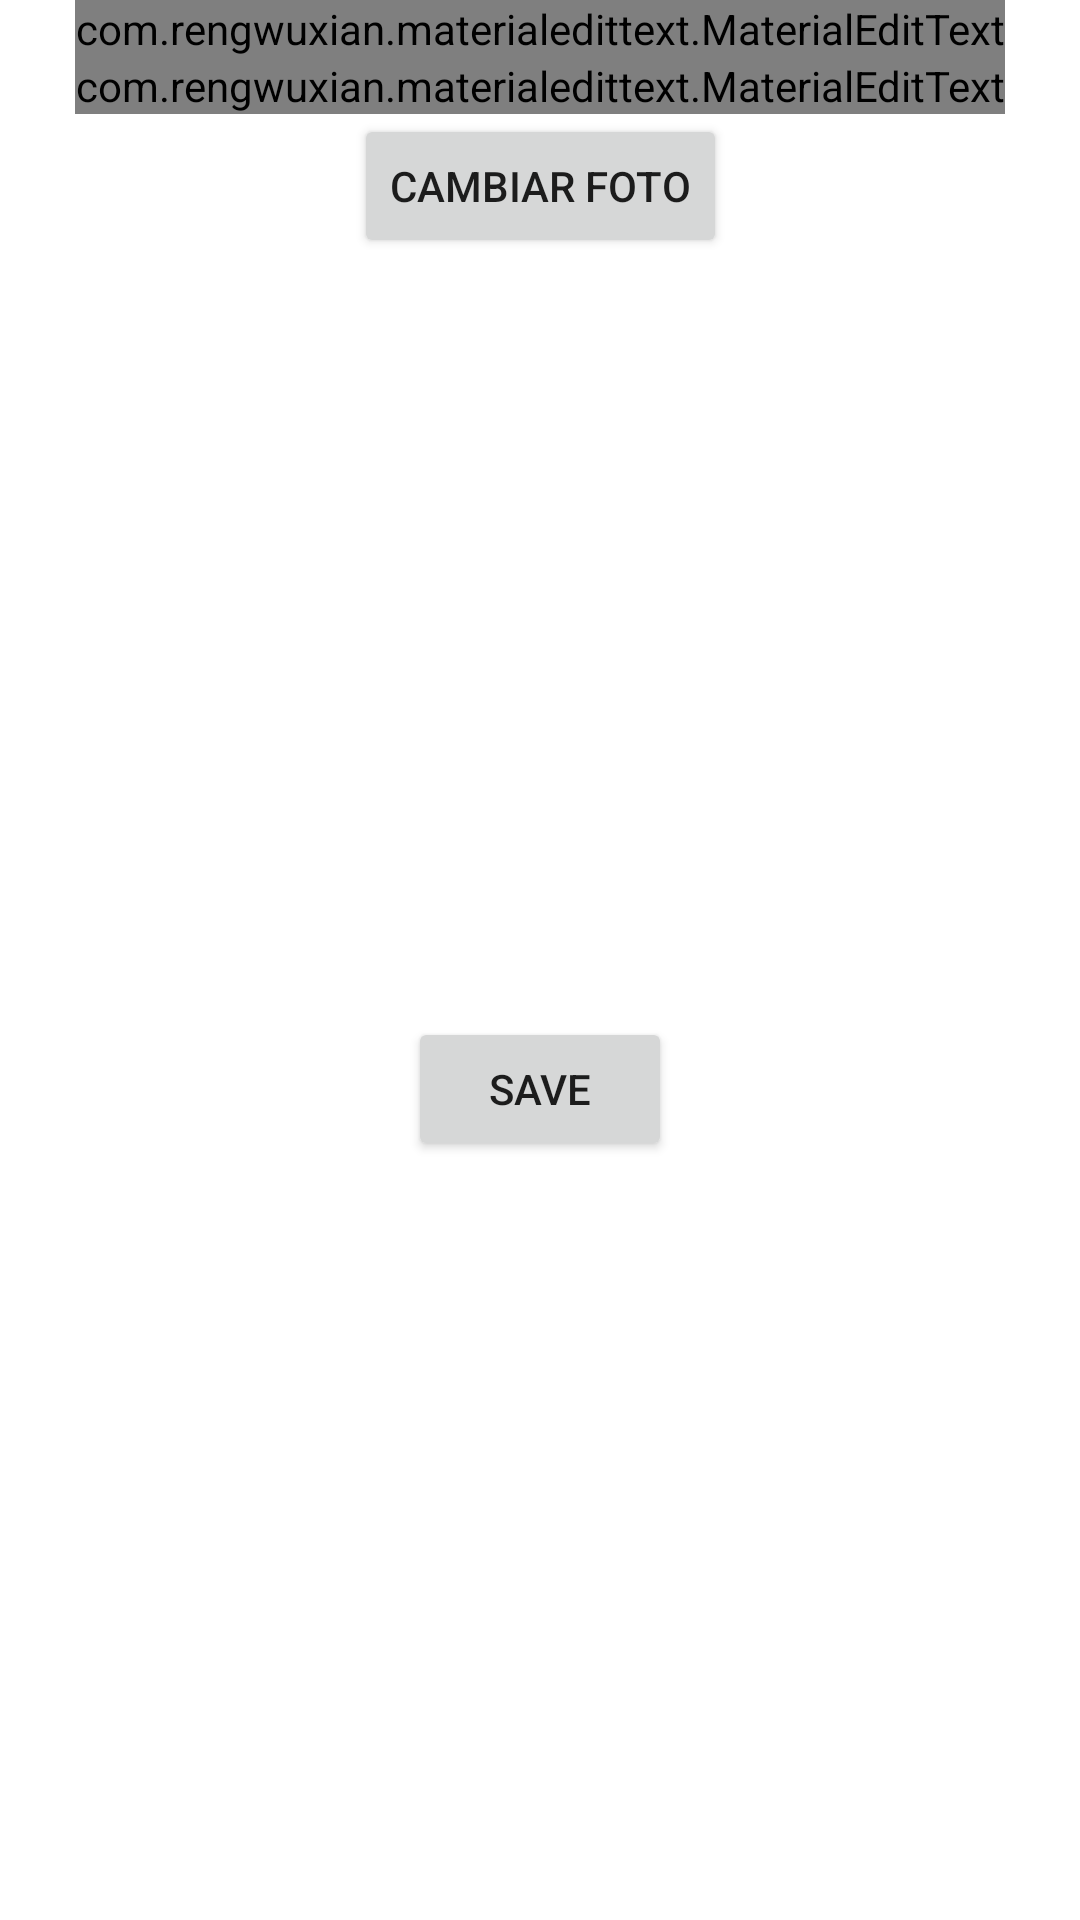

Here is an Android app screen rendered from its layout file. Give the layout XML and the strings, colors and styles it references.
<!-- AndroidManifest.xml: application theme Theme.Neoland2021 -->
<!-- res/layout/activity_student.xml -->
<?xml version="1.0" encoding="utf-8"?>
<androidx.constraintlayout.widget.ConstraintLayout
    xmlns:android="http://schemas.android.com/apk/res/android"
    xmlns:app="http://schemas.android.com/apk/res-auto"
    xmlns:tools="http://schemas.android.com/tools"
    android:layout_width="match_parent"
    android:layout_height="match_parent"
    android:layout_margin="25dp">

    <com.rengwuxian.materialedittext.MaterialEditText
        android:id="@+id/et_email_address"
        android:layout_width="wrap_content"
        android:layout_height="wrap_content"
        android:ems="10"
        app:met_floatingLabel="highlight"
        app:met_floatingLabelText="@string/email"
        android:hint="@string/introduce_tu_email"
        android:inputType="textEmailAddress"
        app:layout_constraintEnd_toEndOf="parent"
        app:layout_constraintStart_toStartOf="parent"
        app:layout_constraintTop_toBottomOf="@+id/et_text_person_name" />

    <com.rengwuxian.materialedittext.MaterialEditText
        android:id="@+id/et_text_person_name"
        android:layout_width="wrap_content"
        android:layout_height="wrap_content"
        android:ems="10"
        android:inputType="textPersonName"
        app:met_floatingLabel="highlight"
        app:met_floatingLabelText="@string/name"
        android:hint="@string/introduce_tu_nombre"
        app:layout_constraintEnd_toEndOf="parent"
        app:layout_constraintStart_toStartOf="parent"
        app:layout_constraintTop_toTopOf="parent" />

    <Button
        android:id="@+id/select_picture"
        android:layout_width="wrap_content"
        android:layout_height="wrap_content"
        android:text="Cambiar Foto"
        app:layout_constraintEnd_toEndOf="parent"
        app:layout_constraintStart_toStartOf="parent"
        app:layout_constraintTop_toBottomOf="@+id/iv_user_image" />

    <Button
        android:id="@+id/b_save_student"
        android:layout_width="wrap_content"
        android:layout_height="wrap_content"
        android:text="Save"
        app:layout_constraintBottom_toBottomOf="parent"
        app:layout_constraintEnd_toEndOf="parent"
        app:layout_constraintStart_toStartOf="parent"
        app:layout_constraintTop_toBottomOf="@+id/select_picture" />

    <ImageView
        android:id="@+id/iv_user_image"
        android:layout_width="wrap_content"
        android:layout_height="wrap_content"
        app:layout_constraintEnd_toEndOf="parent"
        app:layout_constraintStart_toStartOf="parent"
        app:layout_constraintTop_toBottomOf="@+id/et_email_address"
        tools:src="@mipmap/chico" />

</androidx.constraintlayout.widget.ConstraintLayout>
<!-- resources referenced by this layout -->
<resources>
  <string name="introduce_tu_email">Enter your email</string>
  <style name="Theme.Neoland2021" parent="Theme.MaterialComponents.DayNight.DarkActionBar">
          
          <item name="colorPrimary">@color/purple_500</item>
          <item name="colorPrimaryVariant">@color/purple_700</item>
          <item name="colorOnPrimary">@color/white</item>
          
          <item name="colorSecondary">@color/teal_200</item>
          <item name="colorSecondaryVariant">@color/teal_700</item>
          <item name="colorOnSecondary">@color/black</item>
          
          <item name="android:statusBarColor" tools:targetApi="l">?attr/colorPrimaryVariant</item>
          
      </style>
  <color name="purple_500">#FF6200EE</color>
  <color name="purple_700">#FF3700B3</color>
  <color name="white">#FFFFFFFF</color>
  <color name="teal_200">#FF03DAC5</color>
  <color name="teal_700">#FF018786</color>
  <color name="black">#FF000000</color>
</resources>
